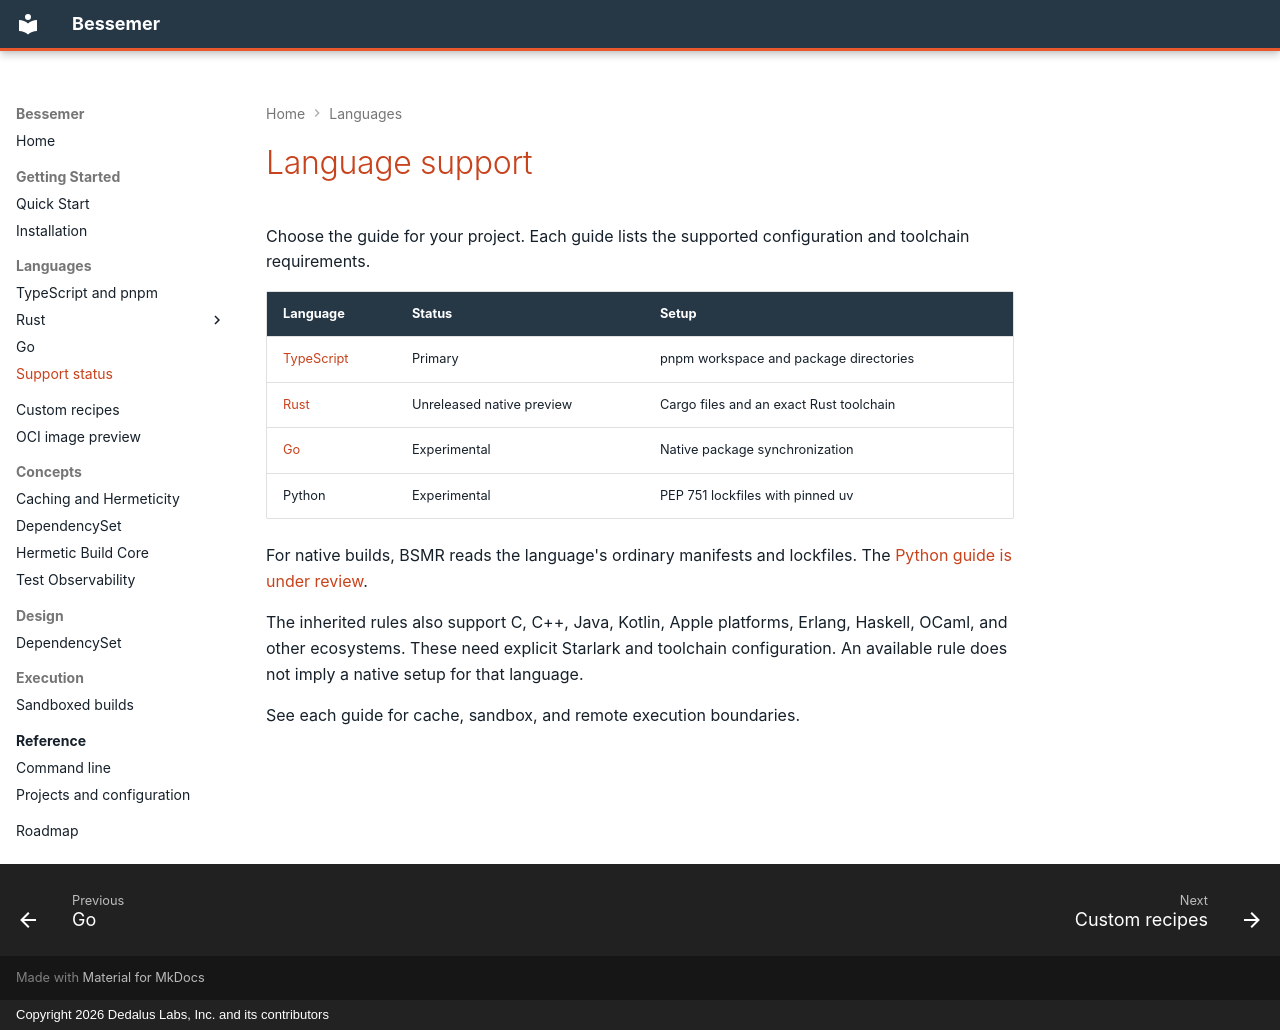

repository: dedalus-labs/bsmr · page: about/language_support/index.html · generator: mkdocs · copyright: Copyright 2026 Dedalus Labs, Inc. and its contributors

<!-- ===----------------------------------------------------------------------=== -->
<!-- Upstream-Source: facebook/buck2@1560aca2002865cd73d7cafb22c705cfb640b2bc -->
<!-- Modifications Copyright (c) 2026 Dedalus Labs, Inc. and its contributors -->
<!-- SPDX-License-Identifier: Apache-2.0 -->
<!-- ===----------------------------------------------------------------------=== -->

# Language support

Choose the guide for your project. Each guide lists the supported configuration
and toolchain requirements.

| Language | Status | Setup |
| --- | --- | --- |
| [TypeScript](../users/languages/typescript/pnpm.md) | Primary | pnpm workspace and package directories |
| [Rust](../users/languages/rust/cargo.md) | Unreleased native preview | Cargo files and an exact Rust toolchain |
| [Go](../users/languages/go/native.md) | Experimental | Native package synchronization |
| Python | Experimental | PEP 751 lockfiles with pinned uv |

For native builds, BSMR reads the language's ordinary manifests and lockfiles.
The [Python guide is under review](https://github.com/dedalus-labs/bsmr/pull/96).

The inherited rules also support C, C++, Java, Kotlin, Apple platforms, Erlang,
Haskell, OCaml, and other ecosystems. These need explicit Starlark and toolchain
configuration. An available rule does not imply a native setup for that language.

See each guide for cache, sandbox, and remote execution boundaries.
